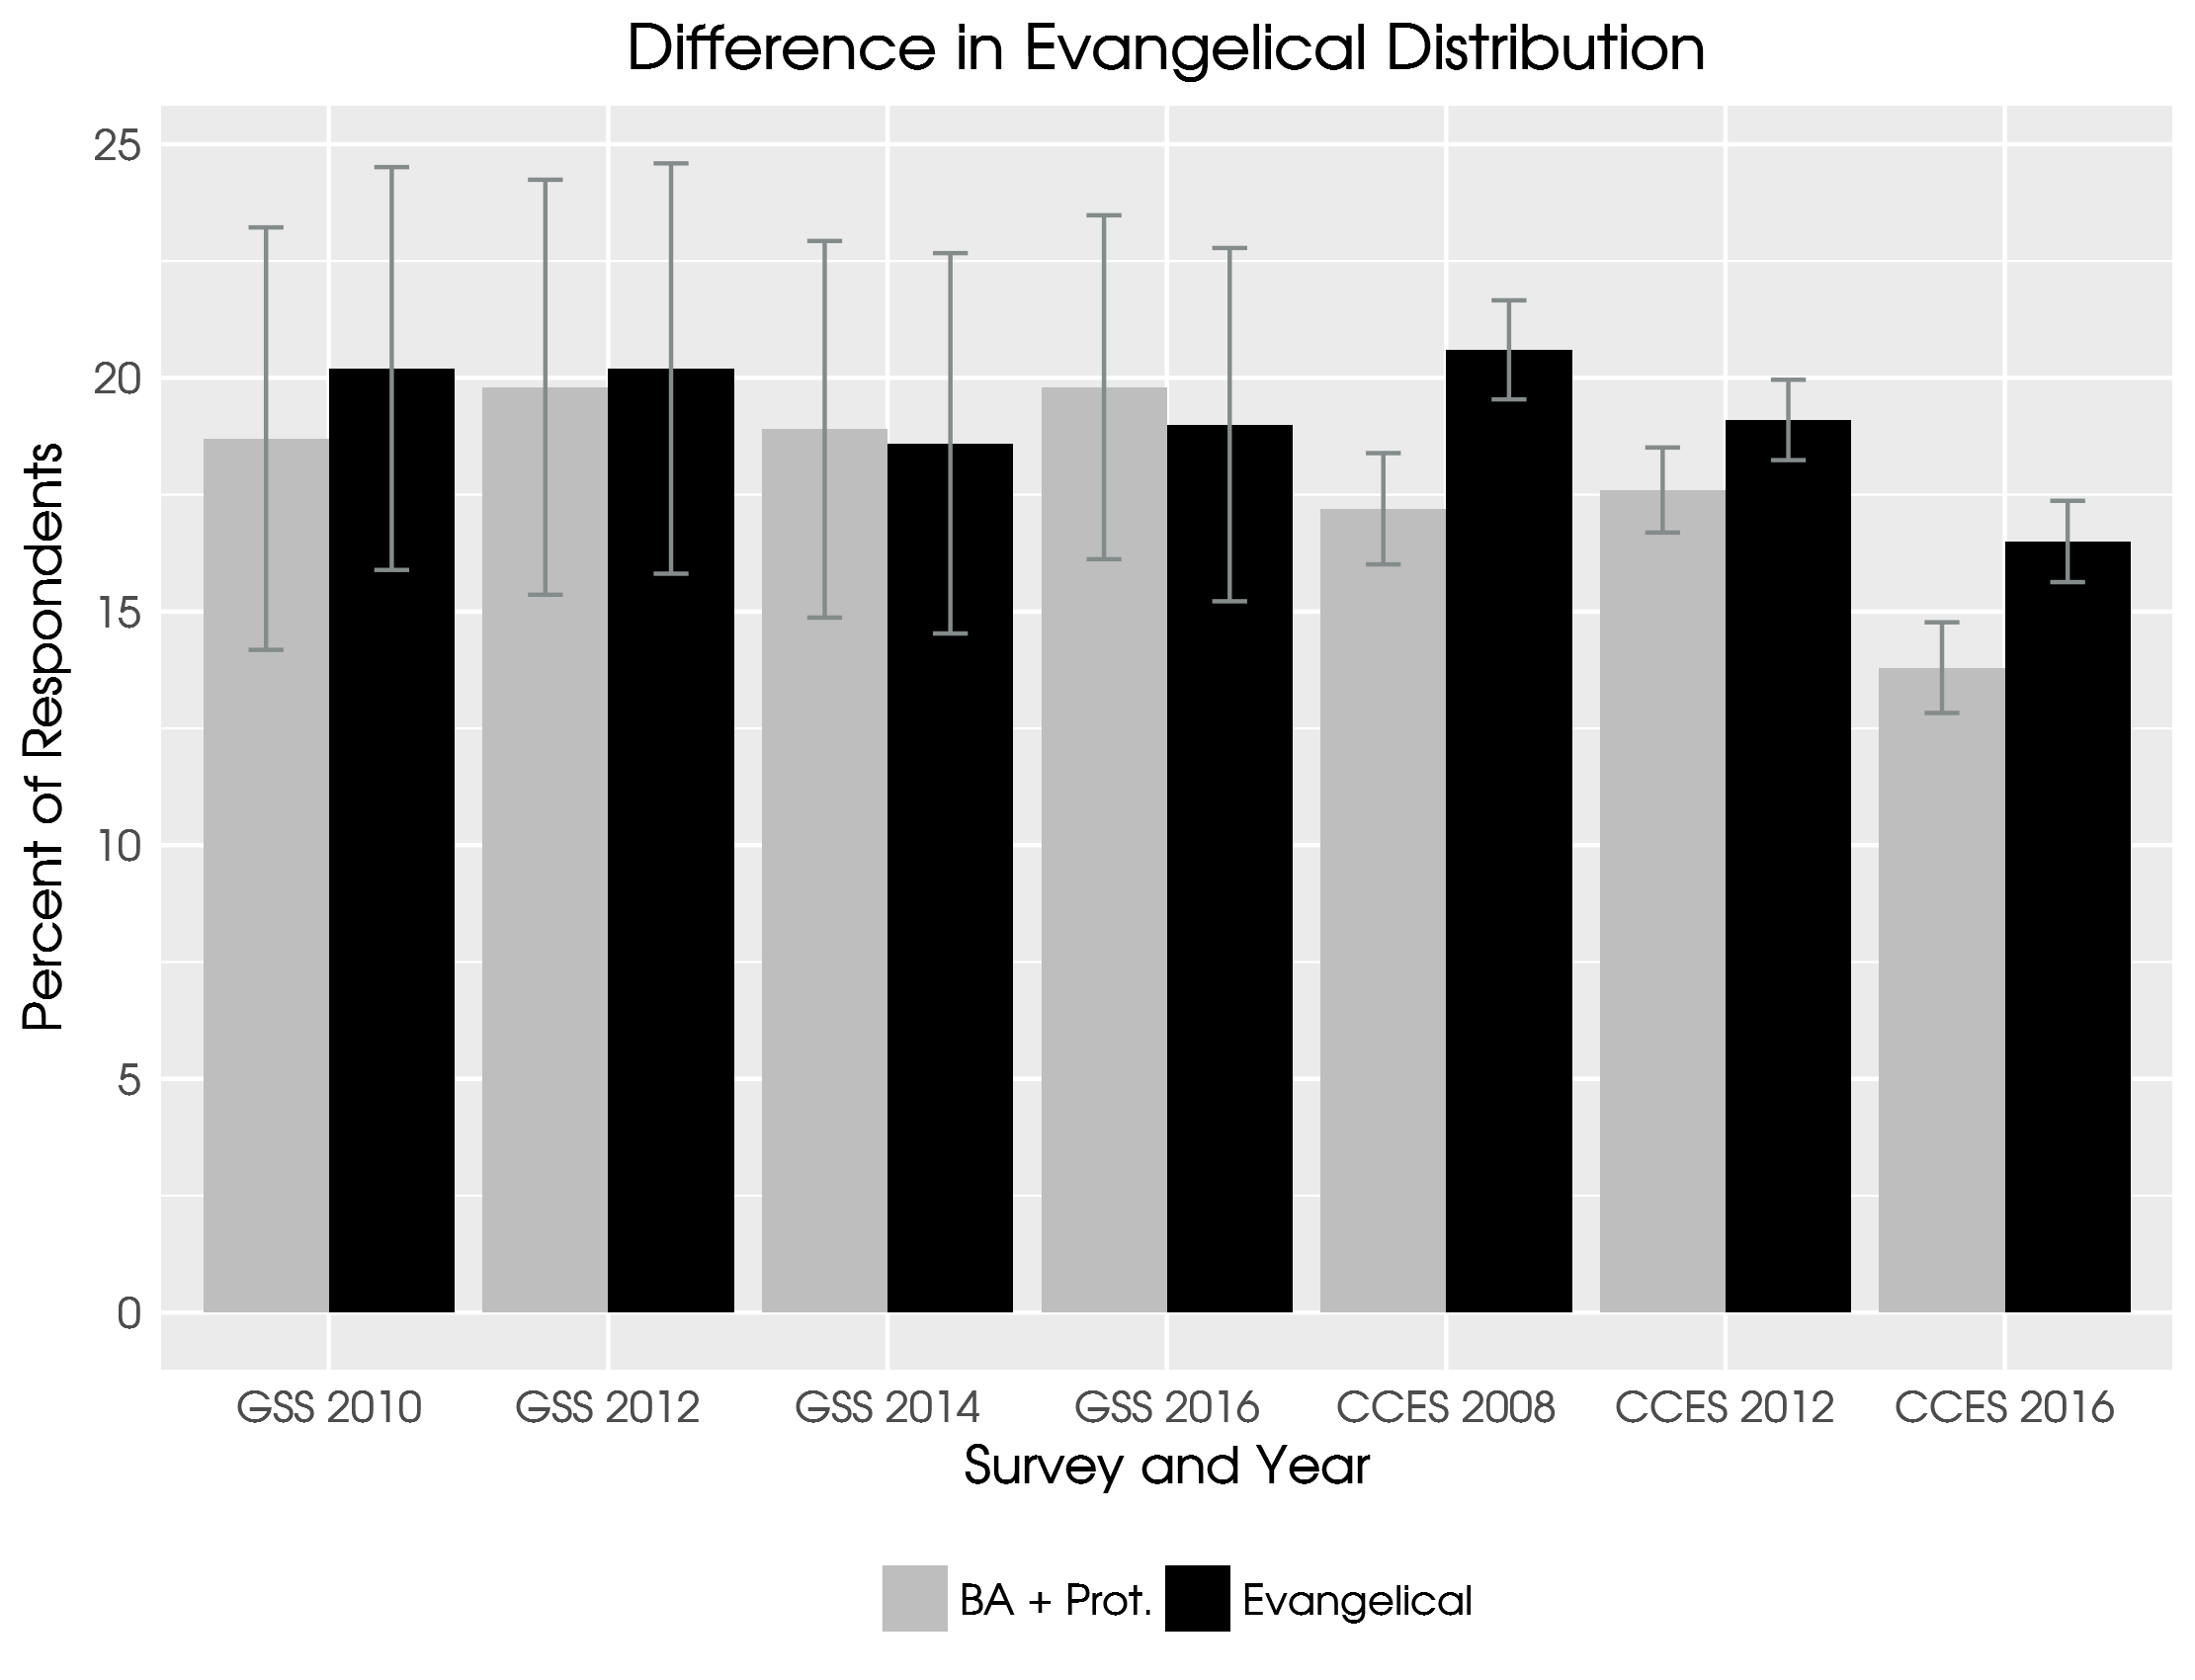

Source code (R):
ev16 <- filter(cces16, evangelical ==1 & white ==1)
##16.5
ba16 <- filter(cces16, bagain ==1 & white ==1 & protestant ==1)
##13.8
ev12 <- filter(cces12, evangelical ==1 & white ==1)
##19.1
ba12 <- filter(cces12, bagain ==1 & white ==1 & protestant ==1)
##17.6
ev08 <- filter(cces08, evangelical ==1 & white ==1)
##20.6
ba08 <- filter(cces08, bagain ==1 & white ==1 & protestant ==1)
##17.2

cces <- data.frame(survey = c("CCES 2008", "CCES 2008", "CCES 2012", "CCES 2012", "CCES 2016", "CCES 2016"),
                   sample = c("Evangelical", "BA + Prot.", "Evangelical", "BA + Prot.", "Evangelical", "BA + Prot."),
                   pct =c(20.6, 17.2, 19.1, 17.6, 16.5, 13.8))

ev10 <- filter(gss10, evangelical ==1 & white ==1)
##20.2
ba10 <- filter(gss10, bagain ==1 & white ==1 & protestant ==1)
##18.7
ev12 <- filter(gss12, evangelical ==1 & white ==1)
##20.2
ba12 <- filter(gss12, bagain ==1 & white ==1 & protestant ==1)
##19.8
ev14 <- filter(gss14, evangelical ==1 & white ==1)
##18.6
ba14 <- filter(gss14, bagain ==1 & white ==1 & protestant ==1)
##18.9

gss <- data.frame(survey = c("GSS 2010", "GSS 2010", "GSS 2012", "GSS 2012", "GSS 2014", "GSS 2014", "GSS 2016", "GSS 2016"),
                   sample = c("Evangelical", "BA + Prot.", "Evangelical", "BA + Prot.", "Evangelical", "BA + Prot.", "Evangelical", "BA + Prot."),
                   pct =c(20.2, 18.7, 20.2, 19.8, 18.6, 18.9, 19.0, 19.8 ))

total <- rbind(gss, cces)

total$moe <- c(4.31, 4.52, 4.39, 4.44, 4.07, 4.03, 3.78, 3.68, 1.06, 1.19, .86, .91, .87, .97)

limits <- aes(ymax = total$pct + total$moe, ymin = total$pct - total$moe)

total$max <- total$pct + total$moe
total$min <- total$pct - total$moe


ggplot(total, aes(x=survey, y=pct, fill = sample)) + geom_col(position = "dodge")+ 
  geom_errorbar(aes(ymin = min, ymax=max), width = .25, position=position_dodge(.9), color = "azure4") +
  theme(axis.ticks = element_blank()) + ylab("Percent of Respondents") + 
  theme(legend.position="bottom") +
  ggtitle("Difference in Evangelical Distribution") +
  theme(plot.title = element_text(hjust = 0.5)) +
  theme(text=element_text(size=18, family="KerkisSans")) + 
  scale_fill_manual(values=c("grey","black", "dodgerblue3" )) +  
  guides(fill = guide_legend(reverse = FALSE)) + labs(fill="")  + xlab("Survey and Year") 
   
